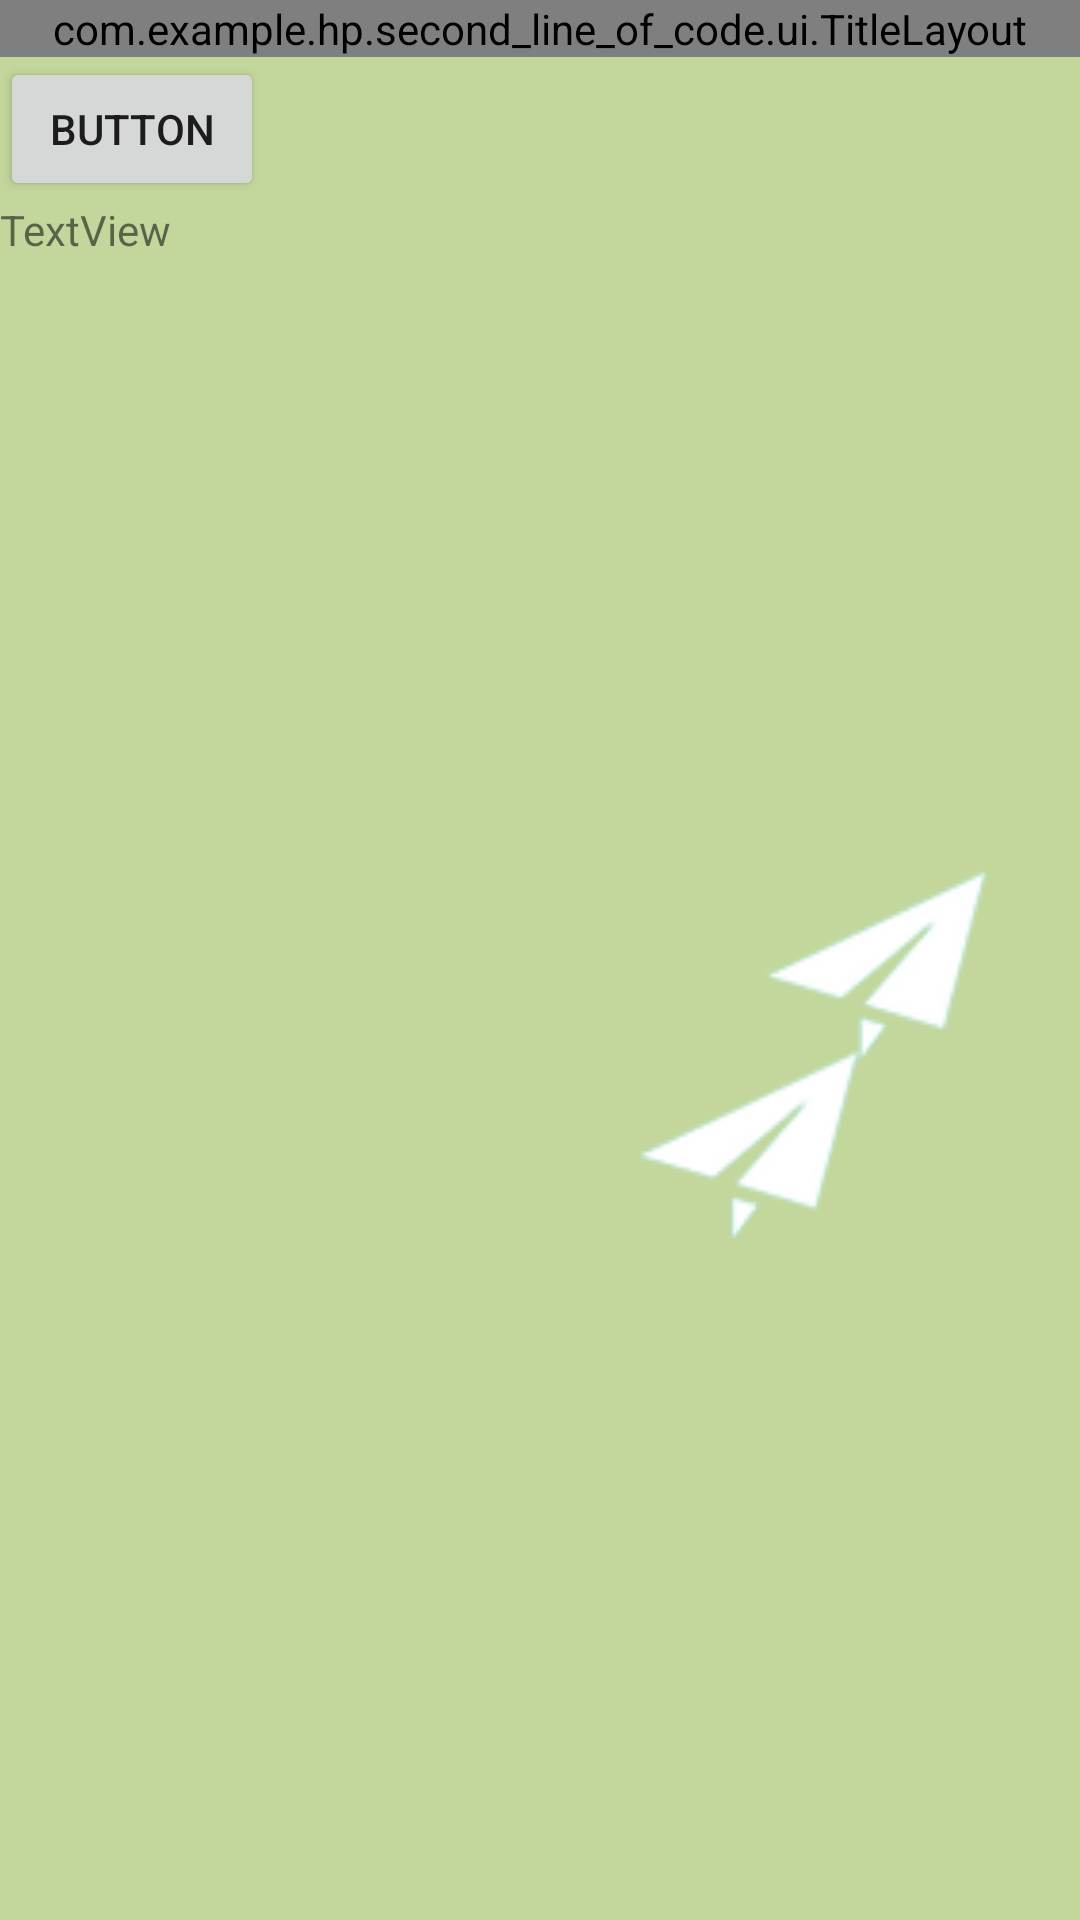

Reconstruct the res/layout file that produces this screen, plus the resources it refers to.
<!-- AndroidManifest.xml: application theme AppTheme -->
<!-- res/layout/activity_thread.xml -->
<?xml version="1.0" encoding="utf-8"?>
<LinearLayout xmlns:android="http://schemas.android.com/apk/res/android"
    android:layout_width="match_parent"
    android:layout_height="match_parent"
    android:orientation="vertical"
    >


    <com.example.hp.second_line_of_code.ui.TitleLayout
        android:layout_width="match_parent"
        android:layout_height="wrap_content"
        android:layout_columnSpan="5"
        android:id="@+id/titleLayout">
    </com.example.hp.second_line_of_code.ui.TitleLayout>


    <Button
        android:id="@+id/btn_thread_change"
        android:layout_width="wrap_content"
        android:layout_height="wrap_content"
        android:text="Button" />

    <TextView
        android:id="@+id/tv_thread_msg"
        android:layout_width="wrap_content"
        android:layout_height="wrap_content"
        android:text="TextView" />

</LinearLayout>
<!-- resources referenced by this layout -->
<resources>
  <style name="AppTheme" parent="Theme.AppCompat.Light.NoActionBar">
          
          <item name="colorPrimary">@color/colorPrimary</item>
          <item name="colorPrimaryDark">@color/colorPrimaryDark</item>
          <item name="colorAccent">@color/colorAccent</item>
          <item name="android:windowBackground">@mipmap/bg_main</item>
      </style>
  <color name="colorPrimary">#779269</color>
  <color name="colorPrimaryDark">#779269</color>
  <color name="colorAccent">#aad27b</color>
</resources>
